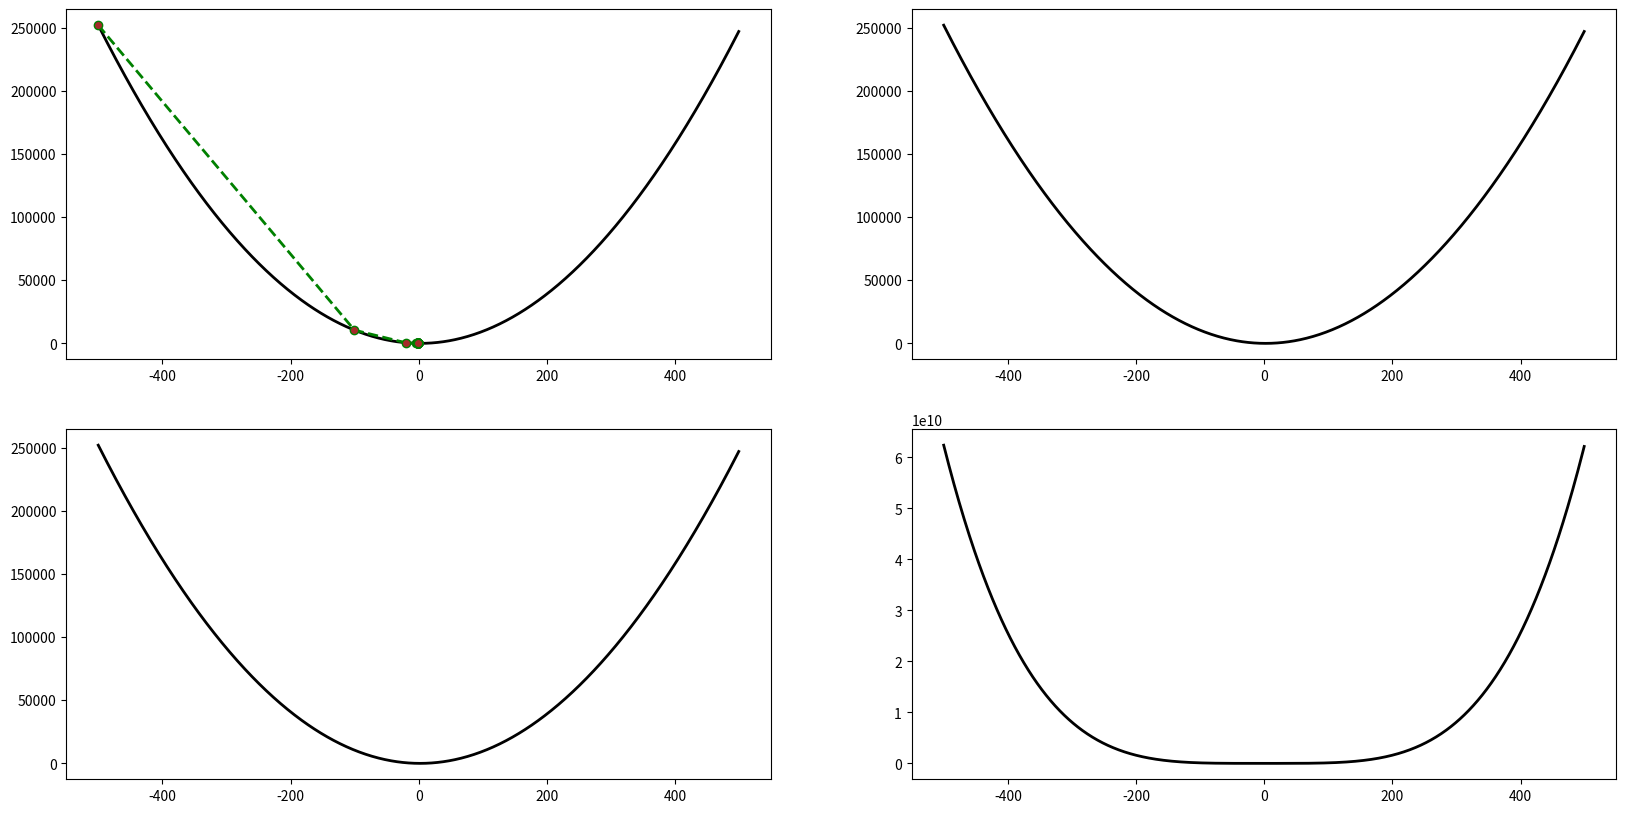

Recreate this plot in Python.
import matplotlib.pyplot as plt
import numpy as np
import random


def non_convex_function(x):
    return x**4 + x**3 - 2*x**2 - 2*x


def non_convex_function_first_derivative(x):
    return 4*x**3 + 3*x**2 - 4*x - 2


def non_convex_function_image(domain_maximum, domain_minimum):
    image = []
    for x in range(domain_minimum, domain_maximum + 1):
        image.append(non_convex_function(x))
    return image


def convex_function(x):
    return x**2 - 4*x + 3


def convex_function_first_derivative(x):
    return 2*x - 4


def convex_function_image(domain_maximum, domain_minimum):
    image = []
    for x in range(domain_minimum, domain_maximum+1):
        image.append(convex_function(x))
    return image


def gradient_descent(start, gradient, learning_rate, max_iteration, tolerance=0.1):
    steps = [start]
    x = start
    for i in range(max_iteration):
        diff = learning_rate*gradient(x)
        if np.abs(diff) < tolerance:
            break
        x -= x - diff
        steps.append(x)
    return steps, x


def image_history(history, function):
    image_history = []
    for x in history:
        image_history.append(function(x))
    return image_history


if __name__ == '__main__':

    domain_of_function = [x for x in range(-500, 500)]
    image_convex_function = convex_function_image(domain_of_function[-1], domain_of_function[0])
    image_non_convex_function = non_convex_function_image(domain_of_function[-1], domain_of_function[0])
    intervals = ((-500, -400), (400, 500))
    figure, ((plt1, plt2), (plt3, plt4)) = plt.subplots(2, 2)
    figure.set_figwidth(20)
    figure.set_figheight(10)

    plt1.plot(domain_of_function, image_convex_function, color='black', linewidth='2')
    interval = random.choice(intervals)
    history, result = gradient_descent(random.choice(interval), convex_function_first_derivative, 0.1, 100)
    plt1.plot(history, image_history(history, convex_function), color='green', linestyle='dashed', marker='o', markerfacecolor='brown', linewidth=2)

    plt2.plot(domain_of_function, image_convex_function, color='black', linewidth='2')
    interval = random.choice(intervals)
    history, result = gradient_descent(random.choice(interval), convex_function_first_derivative, 5, 100)
    #plt2.plot(history, image_history(history, convex_function), color='red', linestyle='dashed', marker='o', markerfacecolor='yellow', linewidth=2)

    plt3.plot(domain_of_function, image_convex_function, color='black', linewidth='2')
    interval = random.choice(intervals)
    history, result = gradient_descent(random.choice(interval), convex_function_first_derivative, 10, 100)
    #plt3.plot(history, image_history(history, convex_function), color='red', linestyle='dashed', marker='o', markerfacecolor='yellow', linewidth=2)

    plt4.plot(domain_of_function, image_non_convex_function, color='black', linewidth='2')
    interval = random.choice(intervals)
    history, result = gradient_descent(random.choice(interval), non_convex_function_first_derivative, 0.000001, 100)
    #plt4.plot(history, image_history(history, non_convex_function), color='red', linestyle='dashed', marker='o', markerfacecolor='yellow', linewidth=2)
    plt.show()
